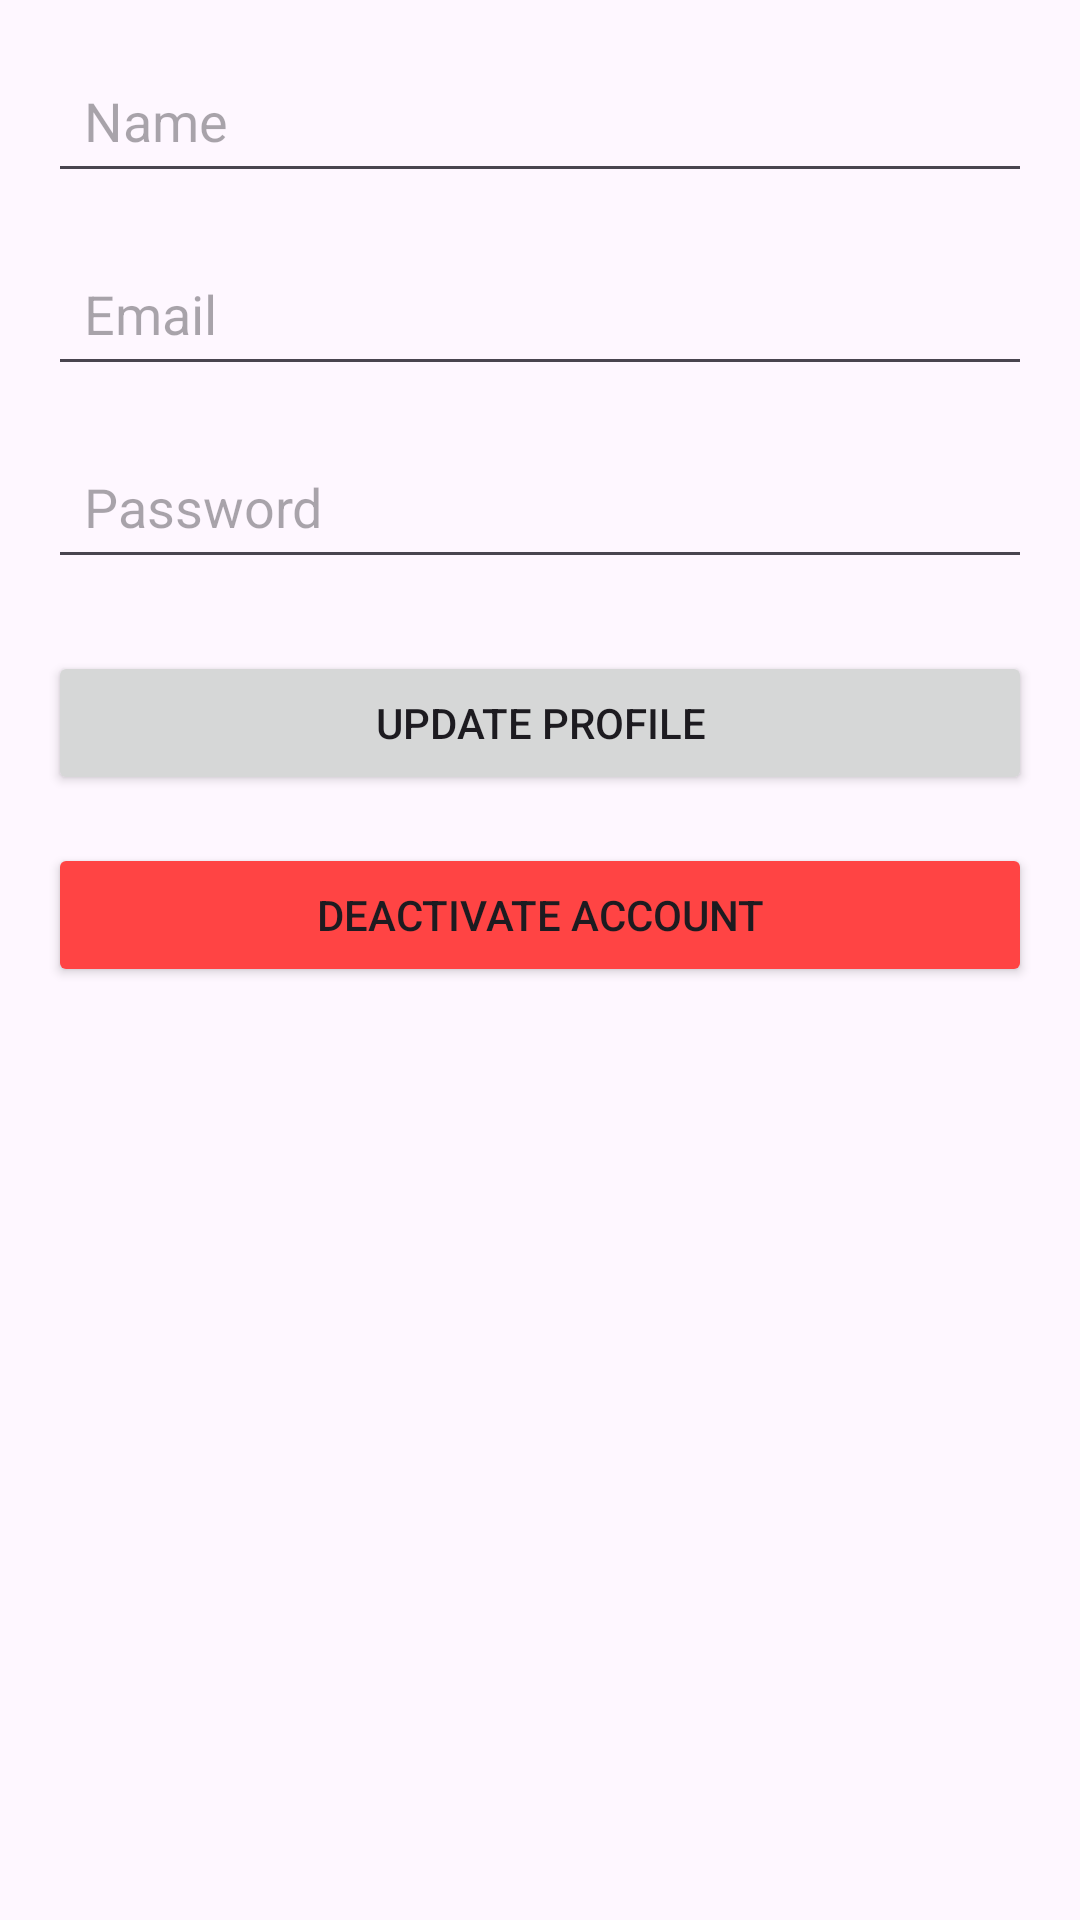

Write the Android layout XML for this screen, with the resource values it uses.
<!-- AndroidManifest.xml: application theme Theme.EVChargingApp -->
<!-- res/layout/activity_update_profile.xml -->
<?xml version="1.0" encoding="utf-8"?>
<androidx.constraintlayout.widget.ConstraintLayout
    xmlns:android="http://schemas.android.com/apk/res/android"
    xmlns:app="http://schemas.android.com/apk/res-auto"
    android:layout_width="match_parent"
    android:layout_height="match_parent"
    android:padding="16dp">

    <EditText
        android:id="@+id/etUpdateName"
        android:layout_width="0dp"
        android:layout_height="wrap_content"
        android:hint="Name"
        android:minHeight="48dp"
        android:padding="12dp"
        app:layout_constraintTop_toTopOf="parent"
        app:layout_constraintStart_toStartOf="parent"
        app:layout_constraintEnd_toEndOf="parent" />

    <EditText
        android:id="@+id/etUpdateEmail"
        android:layout_width="0dp"
        android:layout_height="wrap_content"
        android:hint="Email"
        android:minHeight="48dp"
        android:padding="12dp"
        app:layout_constraintTop_toBottomOf="@id/etUpdateName"
        app:layout_constraintStart_toStartOf="parent"
        app:layout_constraintEnd_toEndOf="parent"
        android:layout_marginTop="16dp" />

    <EditText
        android:id="@+id/etUpdatePassword"
        android:layout_width="0dp"
        android:layout_height="wrap_content"
        android:hint="Password"
        android:inputType="textPassword"
        android:minHeight="48dp"
        android:padding="12dp"
        app:layout_constraintTop_toBottomOf="@id/etUpdateEmail"
        app:layout_constraintStart_toStartOf="parent"
        app:layout_constraintEnd_toEndOf="parent"
        android:layout_marginTop="16dp" />

    <Button
        android:id="@+id/btnUpdateProfile"
        android:layout_width="0dp"
        android:layout_height="wrap_content"
        android:text="Update Profile"
        android:minHeight="48dp"
        android:padding="12dp"
        app:layout_constraintTop_toBottomOf="@id/etUpdatePassword"
        app:layout_constraintStart_toStartOf="parent"
        app:layout_constraintEnd_toEndOf="parent"
        android:layout_marginTop="24dp"/>

    <Button
        android:id="@+id/btnDeactivateAccount"
        android:layout_width="0dp"
        android:layout_height="wrap_content"
        android:text="Deactivate Account"
        android:minHeight="48dp"
        android:padding="12dp"
        android:backgroundTint="@android:color/holo_red_light"
        app:layout_constraintTop_toBottomOf="@id/btnUpdateProfile"
        app:layout_constraintStart_toStartOf="parent"
        app:layout_constraintEnd_toEndOf="parent"
        android:layout_marginTop="16dp"/>

</androidx.constraintlayout.widget.ConstraintLayout>
<!-- resources referenced by this layout -->
<resources>
  <style name="Theme.EVChargingApp" parent="Base.Theme.EVChargingApp" />
  <style name="Base.Theme.EVChargingApp" parent="Theme.Material3.DayNight.NoActionBar">
          
          
          <item name="android:statusBarColor">@android:color/transparent</item>
          <item name="android:windowLightStatusBar">true</item>
      </style>
</resources>
